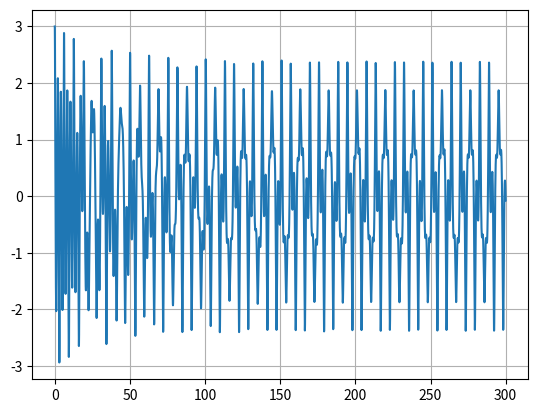

Write Python code to recreate this figure.
import matplotlib.pyplot as plt
import numpy as np


def acelera(t,x,vx):
    ax= g-g/vT **2*np.abs(vx)*vx
    return ax


def rk4(t,x,vx,dt):
    """
    Integração numérica de equação diferencial de 2ª ordem:
			d2x/dt2 = ax(t,x,vx)    com dx/dt= vx    de valor inicial
	Erro global:  proporcional a dt**4
    acelera=dvx/dt=Força(t,x,vx)/massa      : acelera é uma FUNÇÃO
    input:  t = instante de tempo
            x(t) = posição
            vx(t) = velocidade
            dt = passo temporal 
    output: xp = x(t+dt)
		    vxp = vx(t+dt)
    """
    ax1=acelera(t,x,vx)
    c1v=ax1*dt
    c1x=vx*dt
    ax2=acelera(t+dt/2.,x+c1x/2.,vx+c1v/2.)
    c2v=ax2*dt
    c2x=(vx+c1v/2.)*dt			# predicto:  vx(t+dt) * dt
    ax3=acelera(t+dt/2.,x+c2x/2.,vx+c2v/2.)
    c3v=ax3*dt
    c3x=(vx+c2v/2.)*dt
    ax4=acelera(t+dt,x+c3x,vx+c3v)
    c4v=ax4*dt
    c4x=(vx+c3v)*dt
      
    xp=x+(c1x+2.*c2x+2.*c3x+c4x)/6.
    vxp=vx+(c1v+2.*c2v+2.*c3v+c4v)/6.
    return xp,vxp

m = 1
k = 1
g=9.8
b= 0.05
alpha = 1
f= 7.5
wf = 1

#Velocidade Terminal
vT = 6.8

t0 = 0
tf =300
dt = 0.001

n = int((tf-t0)/dt)
t = np.linspace(t0,tf,n)

x = np.empty(n)
v = np.empty(n)
a = np.empty(n)

x0= 3
vx0=0
x[0] = x0
v[0] = vx0


vxrk4 = np.empty(n)
xrk4 = np.empty(n)

vxrk4[0] = vx0
xrk4[0] = x0

arrayMaximos = []
temposMax = []
periodo = []

for i in range(n-1):  

    a[i] = (-k/m)*x[i]*(1+2*alpha*x[i]**2)-(b*v[i])/m + f*np.cos(wf * t[i])/m
    #Euler
    v[i+1] = v[i] +a[i]*dt #a[i+1] - euler 
    x[i+1] = x[i] +v[i]*dt #v[i+1] - euler 

print("Vterm Euler  >",v[-1])


for i in range(t.size-1):
    if (x[i-1]<x[i]>x[i+1] and i>0 and t[i]>200):
        arrayMaximos.append(x[i])
        temposMax.append(t[i])

for i in range(0,len(temposMax)-1):
    periodo.append(temposMax[i+1]-temposMax[i])


print("Periodo (s) ->",np.mean(periodo))
print("Amplitude (m) ->" ,np.mean(arrayMaximos))

plt.plot(t,x)
#plt.legend()
plt.grid()
plt.show()